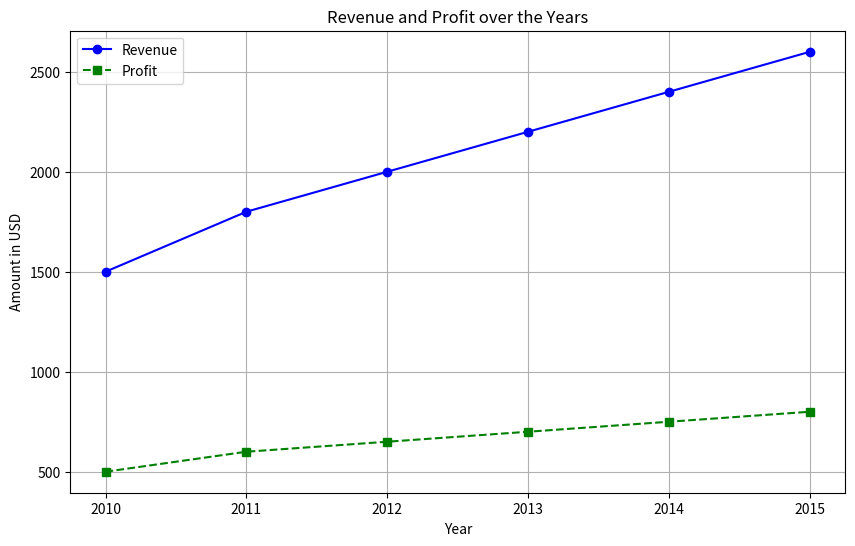

Reproduce this figure in Python. (Note: this script raises an exception after producing the figure.)
# Import necessary libraries
import pandas as pd
import matplotlib.pyplot as plt

# Sample dataset
data = {
    'Year': [2010, 2011, 2012, 2013, 2014, 2015],
    'Revenue': [1500, 1800, 2000, 2200, 2400, 2600],
    'Profit': [500, 600, 650, 700, 750, 800],
    'Expenses': [1000, 1200, 1300, 1400, 1500, 1600]
}

# Create a DataFrame
df = pd.DataFrame(data)

# Line graph: Plot Revenue and Profit over the years
plt.figure(figsize=(10, 6))
plt.plot(df['Year'], df['Revenue'], label='Revenue', marker='o', linestyle='-', color='blue')
plt.plot(df['Year'], df['Profit'], label='Profit', marker='s', linestyle='--', color='green')
plt.title('Revenue and Profit over the Years')
plt.xlabel('Year')
plt.ylabel('Amount in USD')
plt.legend()
plt.grid(True)
plt.show()

# Bar graph: Plot Revenue and Expenses for comparison
plt.figure(figsize=(10, 6))
df[['Revenue', 'Expenses']].plot(kind='bar', x=df['Year'], figsize=(10, 6))
plt.title('Revenue vs Expenses by Year')
plt.xlabel('Year')
plt.ylabel('Amount in USD')
plt.xticks(rotation=45)
plt.tight_layout()
plt.show()

# Scatter plot: Plot Profit vs Revenue
plt.figure(figsize=(10, 6))
plt.scatter(df['Revenue'], df['Profit'], color='red', label='Profit vs Revenue')
plt.title('Scatter Plot: Profit vs Revenue')
plt.xlabel('Revenue (in USD)')
plt.ylabel('Profit (in USD)')
plt.legend()
plt.grid(True)
plt.show()
